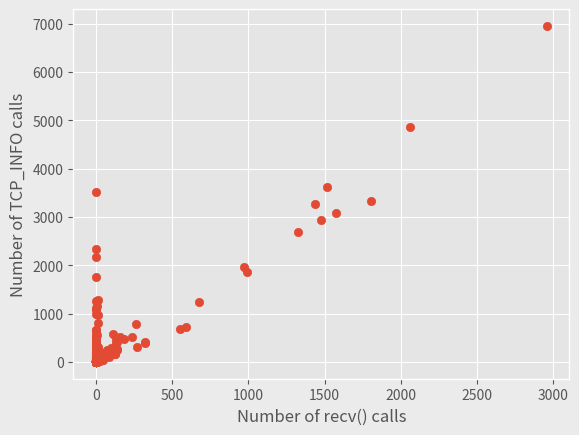

Reproduce this figure in Python.
import matplotlib
# Will only work with matplotlib 2.x

# Do not use any X11 backend
matplotlib.use('Agg')
# matplotlib.rcParams['hatch.linewidth'] =0.1  # previous pdf hatch linewidth
matplotlib.rcParams['pdf.fonttype'] = 42
matplotlib.rcParams['ps.fonttype'] = 42
import matplotlib.pyplot as plt

plt.style.use('ggplot')

points = [[2, 78], [2, 28], [1, 6], [3, 62], [2, 77], [2, 24], [2, 80], [3, 72], [2, 23], [2, 77], [2, 78], [3, 125], [2, 64], [1, 0], [1, 0], [1, 0], [1, 6], [1, 0], [1, 0], [1, 0], [1, 6], [1, 18], [1, 25], [1, 8], [17, 1276], [1, 0], [4, 332], [1, 22], [2, 218], [1, 4], [1, 4], [4, 354], [1, 8], [2, 152], [3, 220], [1, 4], [1, 4], [1, 20], [1, 225], [6, 4], [39, 30], [7, 40], [2, 30], [2, 49], [2, 42], [4, 102], [3, 99], [3, 48], [2, 35], [2, 43], [3, 37], [2, 40], [2, 78], [2, 68], [1, 10], [1, 10], [1, 10], [1, 638], [1, 0], [1, 2], [1, 56], [1, 6], [1, 0], [1, 7], [1, 4], [1, 22], [1, 28], [1, 13], [1, 19], [1, 24], [1, 58], [1, 118], [1, 16], [1, 15], [1, 178], [1, 6], [1, 66], [1, 19], [1, 2346], [1, 10], [1, 84], [8, 46], [9, 58], [1, 42], [3, 4], [1, 8], [5, 348], [9, 310], [1, 110], [1, 4], [1, 6], [7, 14], [3, 2], [3, 4], [13, 10], [60, 126], [43, 70], [1, 6], [1, 187], [1513, 3612], [1, 30], [1, 0], [1, 0], [1, 47], [1, 2], [17, 316], [1, 8], [1, 78], [1, 16], [1, 24], [1, 0], [1, 13], [1, 17], [1, 13], [1, 40], [1, 18], [15, 18], [8, 1164], [1, 80], [1, 78], [12, 56], [1, 6], [1, 18], [1, 21], [1, 0], [38, 44], [1, 6], [3, 4], [1, 16], [4, 8], [1, 34], [1, 34], [1, 20], [1, 36], [1, 10], [1, 331], [1, 92], [1, 201], [1, 10], [1, 6], [1, 0], [1, 11], [679, 1232], [3, 99], [2, 19], [1, 0], [1, 6], [1, 277], [1, 58], [1, 2], [1, 44], [1, 8], [4, 18], [2, 88], [5, 158], [2, 124], [2, 48], [1, 4], [2, 12], [1, 2], [1, 8], [1, 2], [2, 1092], [1, 52], [1, 175], [1, 107], [1, 6], [1, 6], [1, 6], [1, 6], [1, 6], [1, 6], [1, 0], [5, 4], [16, 20], [20, 26], [11, 10], [3, 4], [1, 0], [1, 0], [1, 50], [1, 33], [1, 134], [1, 2], [3, 194], [1, 99], [1, 63], [1, 4], [1573, 3072], [590, 730], [1, 23], [2, 40], [1, 25], [2, 32], [2, 45], [2, 36], [2, 88], [1, 0], [4, 185], [1, 0], [1, 0], [1, 0], [1, 0], [1, 8], [1, 0], [1, 0], [1, 0], [1, 0], [1, 0], [1, 32], [1, 0], [2, 19], [2, 15], [1, 0], [42, 188], [1, 4], [18, 86], [1, 0], [1, 39], [2, 62], [1, 0], [1, 8], [1, 19], [1, 3519], [1, 424], [1, 11], [1, 19], [1, 184], [1, 110], [1, 4], [1, 11], [1, 11], [1, 15], [1, 4], [1, 6], [1, 4], [1, 14], [266, 776], [1, 20], [1, 139], [1, 12], [11, 64], [184, 478], [274, 318], [990, 1856], [1438, 3266], [102, 252], [139, 418], [1, 4], [1, 30], [1, 4], [1, 17], [2, 4], [1, 21], [1, 3], [1, 6], [1, 8], [1, 6], [1, 6], [1, 6], [1, 6], [1, 6], [1, 6], [1, 6], [2, 34], [1, 0], [1, 0], [1, 0], [1, 526], [1, 0], [1, 8], [1, 0], [1, 0], [1, 0], [1, 0], [1, 0], [24, 224], [9, 564], [13, 969], [4, 220], [1, 0], [5, 198], [128, 156], [1, 2172], [50, 44], [3, 0], [1, 12], [1, 6], [1, 6], [12, 64], [16, 80], [2062, 4870], [17, 136], [1, 991], [551, 674], [237, 516], [2956, 6954], [972, 1956], [321, 410], [89, 108], [17, 92], [161, 510], [1, 670], [3, 6], [29, 34], [3, 4], [3, 18], [111, 584], [1, 195], [1, 27], [1, 16], [1, 3], [1, 6], [2, 10], [2, 4], [2, 4], [2, 6], [1, 8], [1, 102], [1, 106], [1, 104], [2, 137], [2, 159], [2, 118], [1, 26], [2, 124], [2, 22], [2, 22], [1, 3], [1, 14], [1, 0], [1, 6], [1, 0], [2, 28], [1, 0], [1, 0], [1, 0], [2, 28], [1, 0], [1, 12], [2, 42], [1, 10], [1, 12], [1, 0], [2, 44], [2, 38], [2, 26], [1, 0], [1, 0], [1, 0], [1, 62], [1, 0], [1, 4], [7, 146], [2, 144], [6, 212], [4, 656], [3, 284], [7, 248], [4, 280], [1, 6], [1, 0], [1, 57], [1, 0], [1, 6], [1, 9], [1, 6], [1, 6], [1, 14], [1, 6], [1, 0], [1, 9], [1, 8], [1, 8], [1, 0], [1, 10], [1, 9], [1, 0], [1, 0], [1, 0], [1, 0], [1, 10], [1, 0], [1, 0], [1, 8], [1, 0], [1, 0], [1, 8], [1, 9], [1, 0], [1, 8], [1, 0], [1, 7], [1, 0], [1, 6], [1, 0], [1, 0], [1, 10], [1, 19], [1, 6], [2, 19], [2, 10], [1, 3], [1, 142], [1, 0], [5, 276], [1, 196], [5, 328], [3, 1092], [1, 0], [9, 10], [1, 16], [1, 13], [3, 34], [1, 10], [14, 94], [1, 8], [1, 6], [1, 25], [1, 48], [1, 60], [139, 246], [3, 0], [3, 2], [326, 390], [1325, 2694], [1804, 3340], [1, 20], [1, 26], [1, 15], [1, 20], [1, 4], [1, 12], [1, 4], [1, 12], [3, 14], [10, 34], [3, 14], [1, 6], [1, 6], [1, 40], [1, 39], [1, 6], [1, 6], [1, 116], [1, 464], [1, 391], [139, 276], [1478, 2930], [127, 216], [1, 6], [1, 6], [1, 12], [1, 7], [1, 4], [1, 80], [10, 34], [20, 34], [13, 46], [3, 14], [39, 42], [10, 8], [121, 194], [14, 14], [1, 6], [1, 11], [1, 18], [1, 2], [105, 238], [1, 16], [1, 15], [1, 20], [1, 16], [1, 16], [1, 86], [1, 8], [1, 28], [1, 32], [1, 0], [1, 0], [1, 60], [1, 33], [1, 0], [1, 0], [1, 0], [1, 152], [1, 32], [1, 1760], [1, 27], [1, 43], [1, 28], [1, 80], [1, 16], [1, 24], [1, 26], [1, 24], [1, 74], [1, 34], [1, 17], [1, 18], [33, 36], [1, 15], [1, 15], [1, 20], [1, 217], [1, 116], [1, 206], [1, 206], [1, 64], [1, 104], [1, 82], [1, 403], [1, 279], [1, 444], [1, 102], [1, 210], [1, 240], [1, 62], [1, 60], [1, 258], [1, 60], [1, 60], [1, 170], [1, 429], [1, 60], [1, 226], [1, 272], [1, 163], [1, 123], [1, 377], [1, 6], [1, 6], [1, 11], [3, 2], [2, 24], [12, 10], [28, 26], [47, 92], [124, 158], [1, 163], [1, 123], [1, 65], [1, 25], [1, 139], [1, 124], [2, 6], [1, 118], [3, 144], [3, 6], [15, 50], [10, 32], [41, 34], [2, 294], [2, 183], [2, 10], [1, 11], [1, 49], [1, 12], [1, 144], [1, 4], [1, 18], [1, 34], [1, 26], [1, 25], [2, 28], [2, 10], [1, 6], [1, 0], [1, 20], [1, 23], [1, 102], [2, 118], [1, 106], [1, 104], [2, 201], [2, 137], [1, 104], [2, 193], [2, 149], [1, 107], [2, 20], [2, 24], [1, 15], [2, 24], [1, 79], [2, 39], [2, 24], [2, 22], [1, 22], [1, 18], [1, 14], [1, 8], [1, 14], [1, 0], [1, 14], [1, 6], [1, 13], [1, 6], [1, 24], [1, 20], [2, 34], [1, 0], [2, 48], [2, 46], [1, 0], [1, 10], [3, 62], [1, 0], [1, 10], [1, 0], [1, 12], [1, 16], [1, 14], [1, 20], [1, 40], [1, 0], [2, 162], [1, 0], [2, 18], [1, 0], [1, 14], [1, 0], [1, 0], [1, 0], [1, 0], [1, 0], [1, 0], [1, 0], [2, 282], [2, 162], [4, 560], [1, 40], [9, 286], [4, 516], [1, 10], [1, 2], [12, 810], [1, 2], [1, 6], [1, 11], [1, 6], [1, 6], [1, 6], [1, 6], [1, 6], [1, 6], [1, 6], [1, 55], [1, 193], [2, 246], [2, 234], [2, 155], [1, 118], [2, 123], [1, 20], [3, 286], [2, 6], [1, 48], [1, 24], [2, 6], [1, 20], [2, 6], [2, 6], [2, 6], [1, 133], [2, 207], [2, 6], [2, 6], [2, 6], [1, 33], [2, 107], [1, 63], [1, 28], [1, 26], [1, 14], [1, 62], [1, 38], [2, 27], [1, 22], [1, 6], [1, 6], [1, 6], [1, 8], [1, 6], [1, 6], [1, 6], [1, 6], [1, 6], [1, 6], [1, 6], [1, 6], [1, 19], [1, 171], [3, 49], [1, 6], [1, 11], [1, 14], [1, 7], [1, 14], [1, 8], [1, 8], [1, 0], [1, 8], [1, 0], [1, 8], [1, 9], [1, 12], [1, 8], [1, 0], [1, 0], [1, 13], [1, 0], [1, 0], [1, 8], [1, 9], [1, 0], [1, 7], [1, 0], [1, 0], [1, 0], [1, 0], [1, 0], [1, 9], [1, 8], [1, 9], [1, 0], [1, 7], [1, 7], [1, 7], [1, 8], [1, 9], [1, 7], [1, 0], [1, 0], [1, 9], [1, 0], [1, 0], [1, 0], [1, 0], [1, 0], [1, 14], [1, 14], [1, 14], [1, 10], [1, 0], [1, 9], [1, 0], [1, 7], [1, 9], [1, 0], [1, 0], [1, 0], [1, 0], [1, 8], [1, 0], [1, 8], [1, 0], [1, 8], [1, 0], [1, 0], [1, 9], [1, 7], [1, 0], [1, 0], [1, 7], [1, 12], [1, 0], [1, 9], [1, 10], [1, 11], [1, 0], [1, 24], [1, 9], [1, 0], [1, 0], [1, 0], [1, 33], [1, 23], [1, 20], [2, 14], [2, 24], [2, 39], [2, 48], [1, 16], [1, 24], [1, 26], [1, 210], [1, 6], [1, 6], [1, 78], [1, 206], [1, 0], [4, 184], [25, 32], [1, 17], [1, 8], [1, 16], [1, 15], [1, 153], [1, 16], [1, 20], [1, 0], [1, 8], [1, 12], [12, 158], [1, 6], [1, 40], [1, 19], [1, 12], [1, 17], [1, 6], [1, 8], [1, 6], [1, 42], [1, 6], [1, 6], [1, 6], [1, 6], [1, 6], [1, 12], [1, 40], [1, 20], [1, 20], [1, 6], [1, 18], [1, 18], [1, 13], [1, 54], [1, 13], [1, 21], [1, 20], [1, 13], [1, 14], [1, 28], [1, 13], [1, 35], [1, 52], [1, 29], [1, 80], [1, 13], [1, 64], [1, 17], [1, 70], [1, 63], [1, 6], [1, 6], [1, 6], [1, 61], [1, 6], [1, 55], [1, 6], [1, 132], [1, 6], [1, 10], [1, 1114], [1, 1268], [1, 15], [1, 11], [1, 26], [1, 20], [1, 12], [1, 20], [1, 36], [1, 37], [1, 10], [18, 50], [26, 50], [98, 196], [3, 14], [101, 278], [3, 14], [136, 458], [72, 252], [1, 35], [1, 62], [1, 15], [1, 199], [1, 396], [1, 256], [1, 15], [1, 68], [1, 6], [1, 7], [1, 5], [1, 14], [1, 18], [1, 8], [1, 5], [1, 14], [55, 136], [11, 18], [5, 2], [2, 7], [4, 8], [2, 8], [2, 6], [4, 17], [1, 3], [1, 3], [1, 3], [4, 15], [1, 0], [1, 9], [1, 5], [1, 40], [1, 4], [1, 3], [1, 0], [1, 3], [1, 0], [1, 2], [1, 0], [1, 36], [1, 6], [1, 0], [1, 40], [1, 4], [1, 0], [1, 4], [1, 10], [14, 34], [1, 0], [1, 4], [1, 0], [1, 0], [1, 6], [1, 0], [133, 386], [7, 68], [17, 78]]

xs = [x[0] for x in points]
ys = [x[1] for x in points]

plt.scatter(xs, ys)
plt.xlabel('Number of recv() calls')
plt.ylabel('Number of TCP_INFO calls')
fig=plt.figure(1)
fig.patch.set_facecolor('#EBEBEB')
plt.savefig("finding5.pdf", facecolor=fig.get_facecolor(), edgecolor='none')

